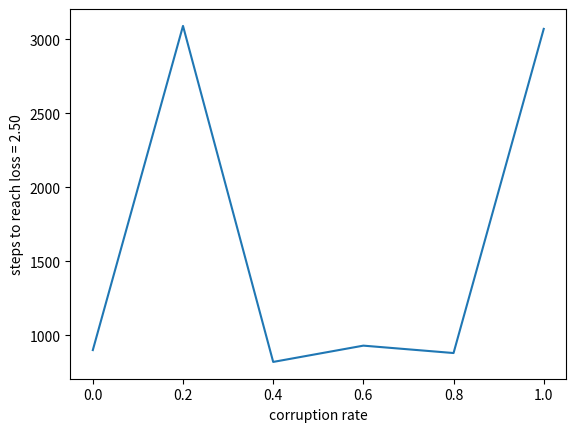

Reproduce this figure in Python.
import matplotlib.pyplot as plt
import re
import sys


random_list = [0.0, 0.2, 0.4, 0.6, 0.8, 1.0]
time_list = [900, 3090, 820, 930, 880, 3070]


plt.plot(random_list, time_list)
plt.xlabel('corruption rate')
plt.ylabel('steps to reach loss = 2.50')

plt.show()
